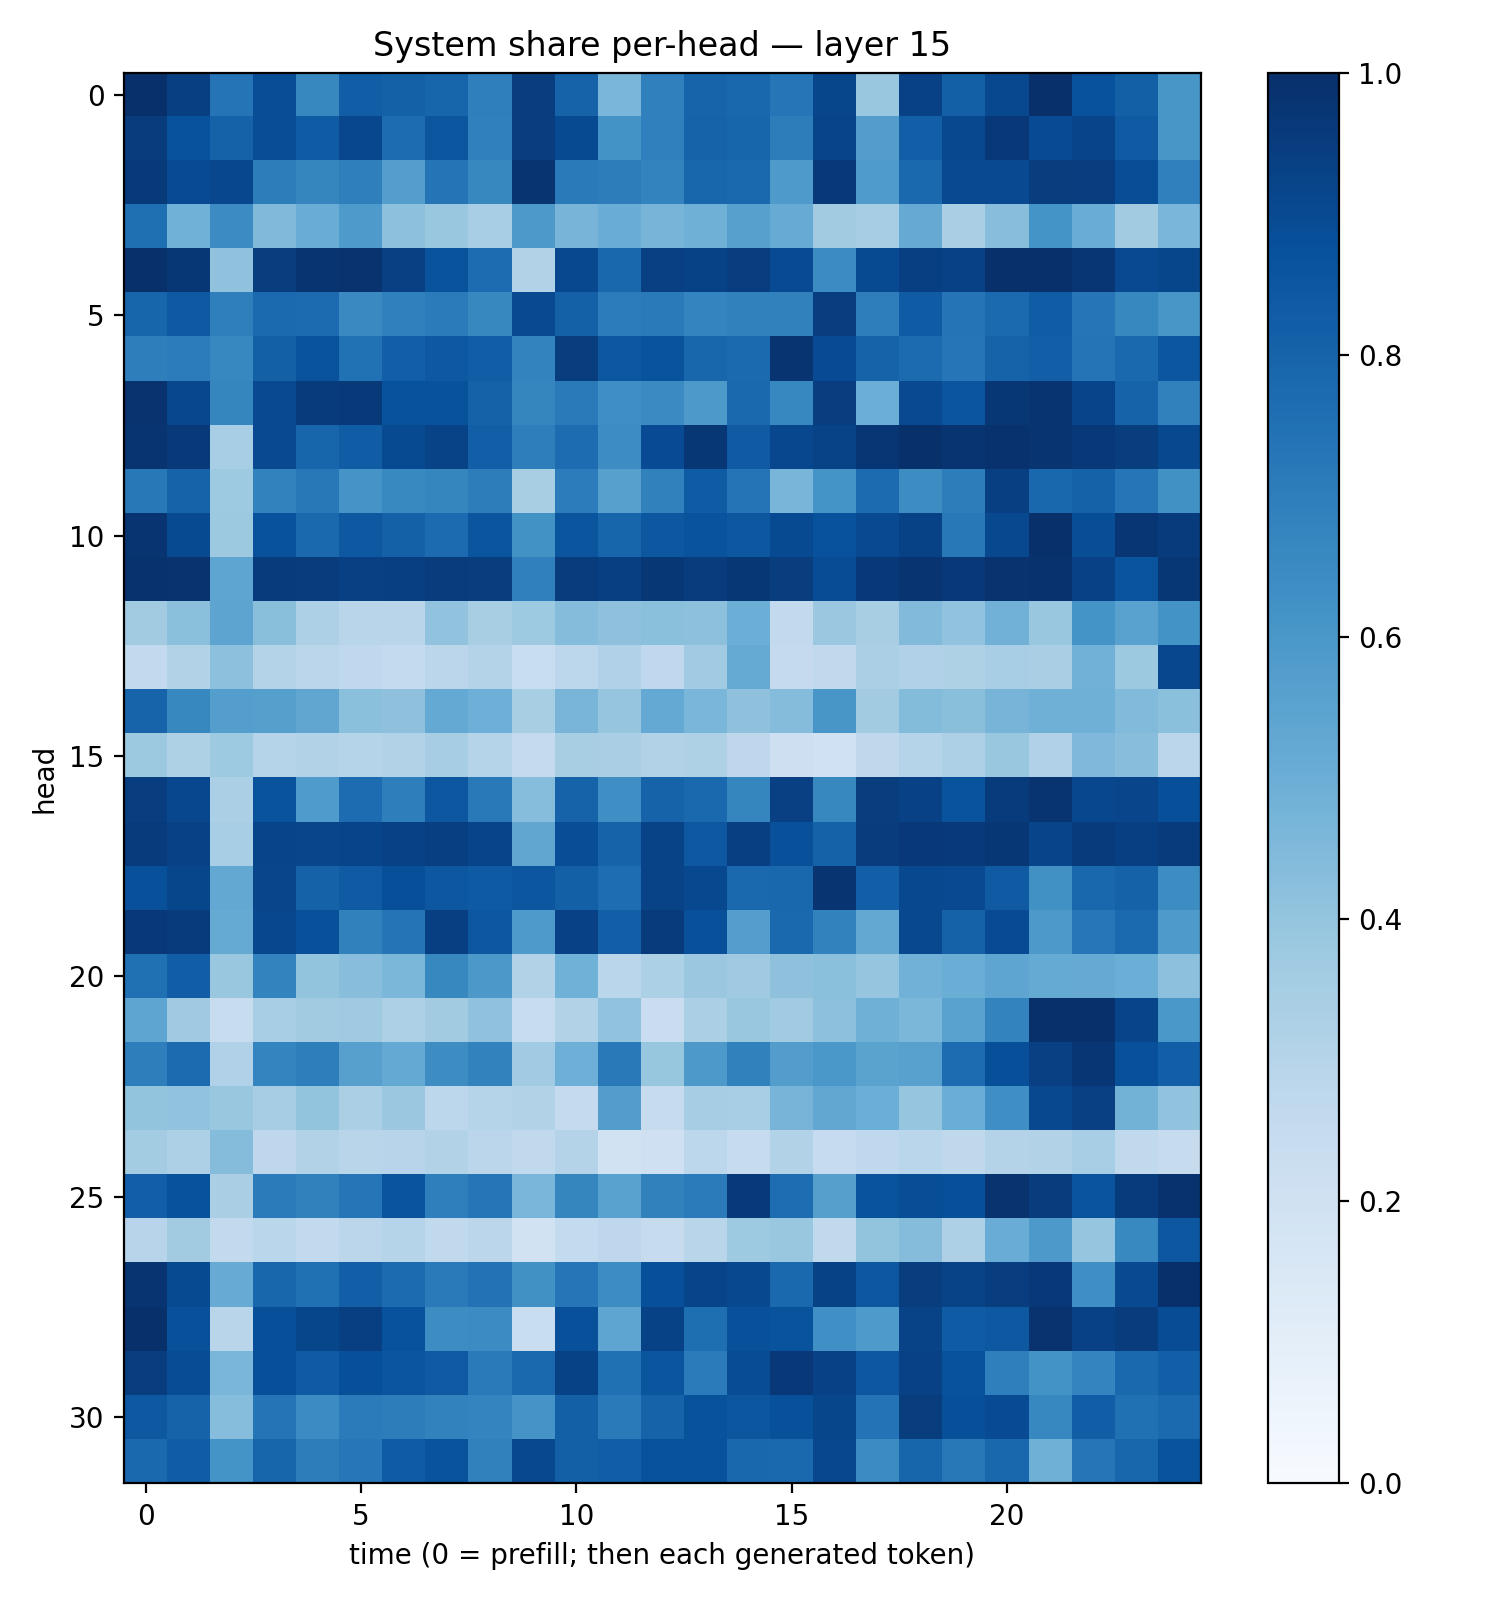

The data file committed next to this chart (first rows):
0.99822354, 0.93764734, 0.73779756, 0.8864033, 0.6614022, 0.8235574, 0.81106263, 0.794588, 0.6931197, 0.9439709, 0.80093074, 0.46114156, 0.6877524, 0.79758286, 0.7854141, 0.7342508, 0.91291654, 0.3881299, 0.9312002, 0.81567466, 0.90545607, 0.992906, 0.87414247, 0.8142466
0.953, 0.8711, 0.8062, 0.8843, 0.8295, 0.9079, 0.7664, 0.8516, 0.69, 0.9423, 0.8956, 0.6175, 0.6895, 0.8045, 0.7945, 0.7004, 0.9181, 0.5735, 0.8171, 0.9036, 0.9653, 0.8942, 0.9211, 0.8365
0.9605, 0.8911, 0.9085, 0.7029, 0.6686, 0.6943, 0.5664, 0.7374, 0.6615, 0.9805, 0.7129, 0.702, 0.6796, 0.7897, 0.7825, 0.5862, 0.9665, 0.5835, 0.784, 0.8986, 0.9008, 0.949, 0.9423, 0.8829
0.7561, 0.486, 0.6483, 0.448, 0.5058, 0.5877, 0.4162, 0.3863, 0.3458, 0.5937, 0.4725, 0.5052, 0.4694, 0.4884, 0.5592, 0.5079, 0.3614, 0.3495, 0.5147, 0.3372, 0.4269, 0.616, 0.5063, 0.3605
0.9981, 0.9693, 0.4083, 0.9455, 0.9814, 0.9876, 0.9372, 0.8671, 0.7668, 0.3134, 0.905, 0.7852, 0.9349, 0.9268, 0.9432, 0.8925, 0.6471, 0.8979, 0.9376, 0.9322, 0.9945, 0.9979, 0.9746, 0.8991
0.7947, 0.8431, 0.6924, 0.7746, 0.7697, 0.655, 0.6894, 0.7071, 0.6619, 0.9013, 0.8096, 0.7065, 0.713, 0.6735, 0.6836, 0.6858, 0.9445, 0.698, 0.8311, 0.7377, 0.775, 0.8253, 0.7295, 0.662
0.6955, 0.7061, 0.6663, 0.8135, 0.8658, 0.7471, 0.8169, 0.8438, 0.8234, 0.6776, 0.9468, 0.8477, 0.8667, 0.7899, 0.7748, 0.9801, 0.8929, 0.804, 0.7703, 0.7328, 0.8042, 0.8188, 0.7345, 0.7834
0.9875, 0.9101, 0.668, 0.8985, 0.9546, 0.9639, 0.8744, 0.8684, 0.8067, 0.669, 0.7119, 0.6344, 0.6504, 0.5935, 0.7802, 0.6675, 0.945, 0.4965, 0.9017, 0.8575, 0.9704, 0.9833, 0.9217, 0.8037
0.9768, 0.9599, 0.3456, 0.9012, 0.7958, 0.8273, 0.8962, 0.9253, 0.8178, 0.697, 0.766, 0.6408, 0.8917, 0.969, 0.8361, 0.9074, 0.9228, 0.9736, 0.9954, 0.9792, 0.99, 0.9839, 0.9675, 0.9487
0.7198, 0.8009, 0.3722, 0.6806, 0.7201, 0.6119, 0.6581, 0.6709, 0.6994, 0.3426, 0.7045, 0.5605, 0.6842, 0.8303, 0.7371, 0.4664, 0.6151, 0.7734, 0.6407, 0.6998, 0.9411, 0.787, 0.8058, 0.7286
0.9822, 0.8962, 0.3777, 0.8743, 0.7818, 0.8465, 0.8115, 0.7708, 0.8572, 0.6217, 0.858, 0.7939, 0.8489, 0.8653, 0.8492, 0.8979, 0.8748, 0.9021, 0.928, 0.7221, 0.9038, 0.9941, 0.8833, 0.973
0.9884, 0.9865, 0.5359, 0.9534, 0.9514, 0.9372, 0.9414, 0.9498, 0.9472, 0.6912, 0.9527, 0.9393, 0.9699, 0.9509, 0.9696, 0.9459, 0.8884, 0.9683, 0.9805, 0.9671, 0.9874, 0.9898, 0.9298, 0.862
0.3596, 0.4182, 0.5392, 0.4237, 0.3254, 0.2901, 0.2908, 0.4039, 0.3422, 0.3737, 0.4361, 0.4117, 0.4182, 0.4177, 0.4966, 0.2606, 0.3818, 0.3422, 0.4433, 0.4047, 0.4818, 0.3863, 0.6139, 0.5532
0.2588, 0.3089, 0.4172, 0.3078, 0.284, 0.2657, 0.2553, 0.2847, 0.3051, 0.2309, 0.281, 0.3176, 0.2686, 0.3663, 0.5183, 0.252, 0.2648, 0.3321, 0.3171, 0.3214, 0.3468, 0.3396, 0.4815, 0.377
0.7994, 0.6616, 0.5676, 0.5639, 0.5327, 0.421, 0.4107, 0.5219, 0.4926, 0.3408, 0.4686, 0.3972, 0.5227, 0.4623, 0.411, 0.4354, 0.6042, 0.3631, 0.4394, 0.4254, 0.4724, 0.4896, 0.4884, 0.4446
0.3771, 0.3215, 0.3743, 0.3038, 0.3095, 0.3006, 0.3092, 0.3503, 0.2982, 0.2515, 0.3431, 0.3386, 0.3129, 0.3237, 0.2762, 0.2127, 0.203, 0.2731, 0.2976, 0.3265, 0.3876, 0.3181, 0.4514, 0.4258
0.9432, 0.9081, 0.3326, 0.8642, 0.5846, 0.7661, 0.6971, 0.8498, 0.7173, 0.4312, 0.8033, 0.6339, 0.8039, 0.781, 0.6701, 0.9347, 0.6634, 0.9466, 0.9298, 0.8663, 0.9553, 0.9779, 0.9078, 0.9167
0.9562, 0.9325, 0.3459, 0.9205, 0.917, 0.9213, 0.9304, 0.9402, 0.9186, 0.5346, 0.8832, 0.8041, 0.9226, 0.8463, 0.938, 0.8773, 0.8071, 0.9524, 0.9652, 0.9629, 0.971, 0.9202, 0.9566, 0.9387
0.8767, 0.9123, 0.525, 0.9166, 0.8083, 0.8381, 0.882, 0.8514, 0.8328, 0.8531, 0.8147, 0.764, 0.9231, 0.9051, 0.7794, 0.7862, 0.9825, 0.8201, 0.9051, 0.9021, 0.8395, 0.6268, 0.7865, 0.8078
0.9686, 0.9531, 0.5181, 0.9087, 0.877, 0.6865, 0.7378, 0.9398, 0.8515, 0.5895, 0.9298, 0.8175, 0.9552, 0.8781, 0.5671, 0.7838, 0.6803, 0.5272, 0.905, 0.8077, 0.8929, 0.5917, 0.726, 0.7751
0.7527, 0.8219, 0.3851, 0.6762, 0.401, 0.4267, 0.4576, 0.6602, 0.5975, 0.3098, 0.4854, 0.2869, 0.3288, 0.3809, 0.3687, 0.4138, 0.4217, 0.398, 0.4814, 0.5014, 0.5361, 0.5178, 0.513, 0.498
0.5365, 0.3675, 0.2412, 0.3448, 0.3597, 0.3698, 0.3268, 0.3595, 0.4072, 0.2412, 0.3119, 0.4033, 0.2277, 0.3342, 0.3835, 0.3667, 0.416, 0.4895, 0.4588, 0.5545, 0.6781, 0.9979, 0.9975, 0.9188
0.6971, 0.7731, 0.3182, 0.6742, 0.6976, 0.5602, 0.5222, 0.6427, 0.6824, 0.3648, 0.4957, 0.7169, 0.3938, 0.5937, 0.6841, 0.5713, 0.598, 0.5471, 0.5583, 0.7665, 0.879, 0.9347, 0.9763, 0.8769
0.3997, 0.4058, 0.386, 0.3483, 0.3995, 0.3359, 0.3826, 0.2785, 0.3032, 0.3151, 0.2509, 0.5734, 0.2433, 0.3478, 0.3475, 0.4693, 0.5274, 0.4973, 0.3956, 0.5017, 0.6329, 0.9033, 0.9364, 0.4779
0.3593, 0.328, 0.437, 0.2761, 0.3132, 0.2913, 0.2957, 0.3129, 0.2843, 0.2625, 0.305, 0.1926, 0.2067, 0.2793, 0.2456, 0.3113, 0.248, 0.2662, 0.2859, 0.2712, 0.305, 0.3144, 0.3466, 0.2634
0.8175, 0.8705, 0.3388, 0.7078, 0.6848, 0.7302, 0.862, 0.692, 0.7307, 0.4616, 0.6696, 0.5541, 0.6869, 0.7088, 0.9614, 0.7639, 0.5658, 0.8665, 0.8833, 0.8821, 0.9856, 0.9521, 0.8619, 0.9535
0.2958, 0.3595, 0.2599, 0.2852, 0.2606, 0.2821, 0.3001, 0.2637, 0.2834, 0.1905, 0.2546, 0.2744, 0.2452, 0.2916, 0.3746, 0.3841, 0.263, 0.4001, 0.4337, 0.3252, 0.5048, 0.5911, 0.3963, 0.6579
0.9832, 0.8962, 0.5114, 0.7892, 0.7511, 0.818, 0.7716, 0.7122, 0.7428, 0.6274, 0.734, 0.641, 0.8828, 0.9204, 0.9029, 0.7839, 0.9259, 0.8505, 0.947, 0.9257, 0.9445, 0.9681, 0.6334, 0.8985
0.9953, 0.8762, 0.2897, 0.8807, 0.9137, 0.9403, 0.8723, 0.6432, 0.6465, 0.2313, 0.8773, 0.5359, 0.9288, 0.7603, 0.8782, 0.8657, 0.6299, 0.5882, 0.9239, 0.8305, 0.8455, 0.987, 0.9302, 0.9506
0.9441, 0.8904, 0.4635, 0.8811, 0.8383, 0.8802, 0.8574, 0.838, 0.7135, 0.7815, 0.9277, 0.751, 0.8568, 0.7099, 0.8904, 0.9667, 0.9333, 0.8504, 0.9304, 0.8695, 0.6915, 0.6206, 0.6747, 0.7839
0.8453, 0.8045, 0.4322, 0.7352, 0.6465, 0.7102, 0.7022, 0.6809, 0.6721, 0.6116, 0.8143, 0.7123, 0.8012, 0.8689, 0.8549, 0.8778, 0.9122, 0.7417, 0.9477, 0.8797, 0.8943, 0.6647, 0.8237, 0.753
0.7837, 0.8244, 0.6152, 0.7964, 0.7018, 0.7244, 0.832, 0.8646, 0.6851, 0.9048, 0.8153, 0.8213, 0.8741, 0.875, 0.7877, 0.7811, 0.9099, 0.6479, 0.7957, 0.7198, 0.787, 0.4903, 0.7293, 0.7913
